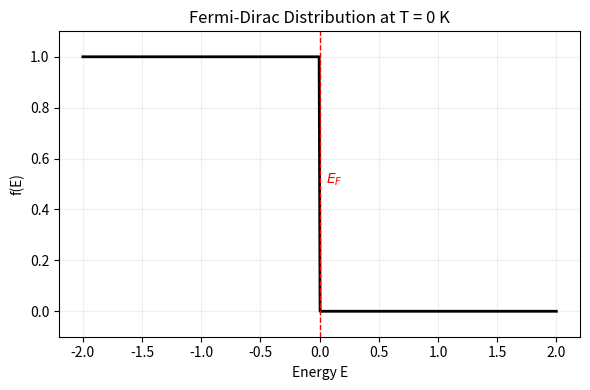

Here is the Python script that generated this plot:
import numpy as np
import matplotlib.pyplot as plt

# Fermi-Dirac distribution at T = 0 K
EF = 0.0
E = np.linspace(-2.0, 2.0, 500)
f = np.where(E < EF, 1.0, 0.0)

plt.figure(figsize=(6, 4))
plt.plot(E, f, color='black', linewidth=2)
plt.axvline(EF, color='red', linestyle='--', linewidth=1)
plt.text(EF + 0.05, 0.5, r'$E_F$', color='red')
plt.ylim(-0.1, 1.1)
plt.xlabel('Energy E')
plt.ylabel('f(E)')
plt.title('Fermi-Dirac Distribution at T = 0 K')
plt.grid(True, alpha=0.2)
plt.tight_layout()
plt.show()
